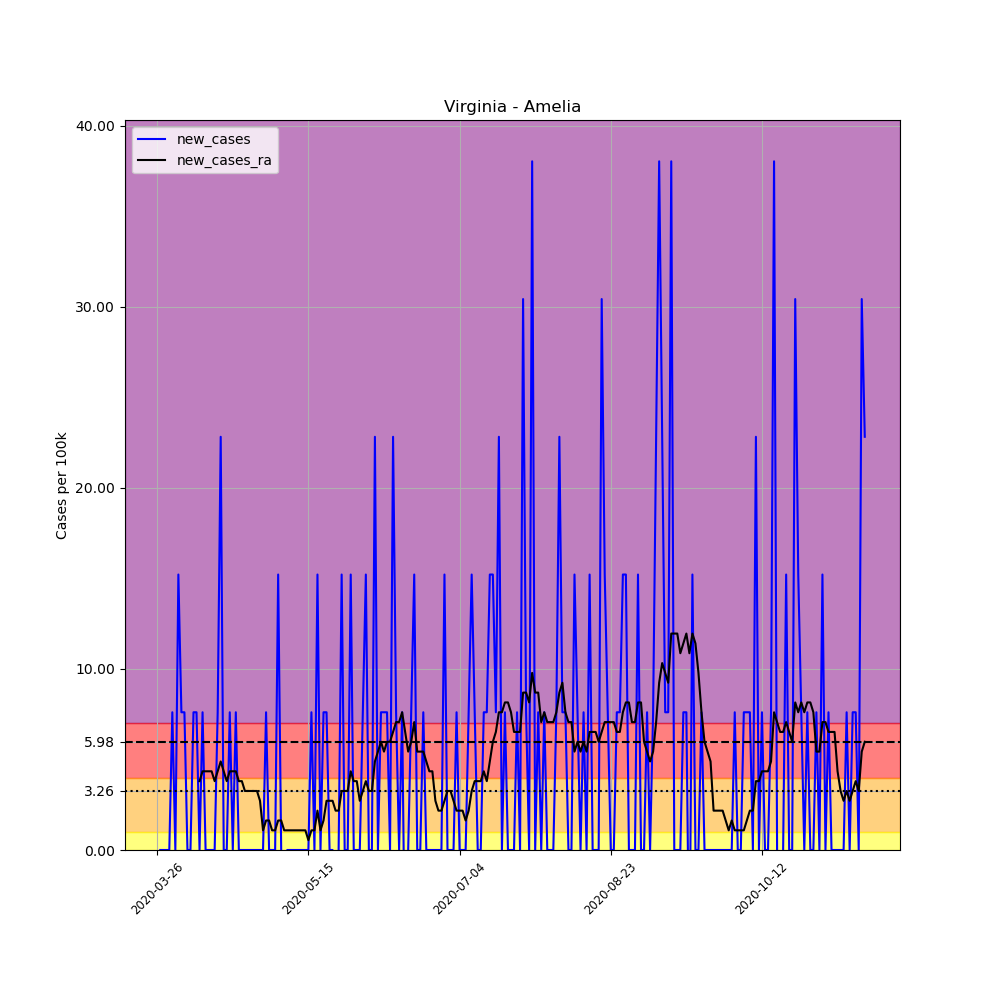

Values plotted in this chart, from the file beside it:
, date, county, state, fips, cases, deaths, COUNTY, STNAME, CTYNAME, POPESTIMATE2019, per_100k, new_cases, new_cases_ra
390733, 2020-03-26, Amelia, Virginia, 51007, 1, 0, 7, Virginia, Amelia, 13145, 7.607, , 
390734, 2020-03-27, Amelia, Virginia, 51007, 1, 0, 7, Virginia, Amelia, 13145, 7.607, 0.0, 
390735, 2020-03-28, Amelia, Virginia, 51007, 1, 0, 7, Virginia, Amelia, 13145, 7.607, 0.0, 
390736, 2020-03-29, Amelia, Virginia, 51007, 1, 0, 7, Virginia, Amelia, 13145, 7.607, 0.0, 
390737, 2020-03-30, Amelia, Virginia, 51007, 1, 0, 7, Virginia, Amelia, 13145, 7.607, 0.0, 
390738, 2020-03-31, Amelia, Virginia, 51007, 2, 0, 7, Virginia, Amelia, 13145, 15.21, 7.607, 
390739, 2020-04-01, Amelia, Virginia, 51007, 2, 0, 7, Virginia, Amelia, 13145, 15.21, 0.0, 
390740, 2020-04-02, Amelia, Virginia, 51007, 4, 0, 7, Virginia, Amelia, 13145, 30.43, 15.21, 
390741, 2020-04-03, Amelia, Virginia, 51007, 5, 0, 7, Virginia, Amelia, 13145, 38.04, 7.607, 
390742, 2020-04-04, Amelia, Virginia, 51007, 6, 0, 7, Virginia, Amelia, 13145, 45.64, 7.607, 
390743, 2020-04-05, Amelia, Virginia, 51007, 6, 0, 7, Virginia, Amelia, 13145, 45.64, 0.0, 
390744, 2020-04-06, Amelia, Virginia, 51007, 6, 0, 7, Virginia, Amelia, 13145, 45.64, 0.0, 
390745, 2020-04-07, Amelia, Virginia, 51007, 7, 0, 7, Virginia, Amelia, 13145, 53.25, 7.607, 
390746, 2020-04-08, Amelia, Virginia, 51007, 8, 0, 7, Virginia, Amelia, 13145, 60.86, 7.607, 
390747, 2020-04-09, Amelia, Virginia, 51007, 8, 0, 7, Virginia, Amelia, 13145, 60.86, 0.0, 3.804
390748, 2020-04-10, Amelia, Virginia, 51007, 9, 0, 7, Virginia, Amelia, 13145, 68.47, 7.607, 4.347
390749, 2020-04-11, Amelia, Virginia, 51007, 9, 0, 7, Virginia, Amelia, 13145, 68.47, 0.0, 4.347
390750, 2020-04-12, Amelia, Virginia, 51007, 9, 0, 7, Virginia, Amelia, 13145, 68.47, 0.0, 4.347
390751, 2020-04-13, Amelia, Virginia, 51007, 9, 0, 7, Virginia, Amelia, 13145, 68.47, 0.0, 4.347
390752, 2020-04-14, Amelia, Virginia, 51007, 9, 0, 7, Virginia, Amelia, 13145, 68.47, 0.0, 3.804
390753, 2020-04-15, Amelia, Virginia, 51007, 10, 0, 7, Virginia, Amelia, 13145, 76.07, 7.607, 4.347
390754, 2020-04-16, Amelia, Virginia, 51007, 13, 0, 7, Virginia, Amelia, 13145, 98.9, 22.82, 4.891
390755, 2020-04-17, Amelia, Virginia, 51007, 13, 0, 7, Virginia, Amelia, 13145, 98.9, 0.0, 4.347
390756, 2020-04-18, Amelia, Virginia, 51007, 13, 0, 7, Virginia, Amelia, 13145, 98.9, 0.0, 3.804
390757, 2020-04-19, Amelia, Virginia, 51007, 14, 0, 7, Virginia, Amelia, 13145, 106.5, 7.607, 4.347
390758, 2020-04-20, Amelia, Virginia, 51007, 14, 0, 7, Virginia, Amelia, 13145, 106.5, 0.0, 4.347
390759, 2020-04-21, Amelia, Virginia, 51007, 15, 1, 7, Virginia, Amelia, 13145, 114.1, 7.607, 4.347
390760, 2020-04-22, Amelia, Virginia, 51007, 15, 1, 7, Virginia, Amelia, 13145, 114.1, 0.0, 3.804
390761, 2020-04-23, Amelia, Virginia, 51007, 15, 1, 7, Virginia, Amelia, 13145, 114.1, 0.0, 3.804
390762, 2020-04-24, Amelia, Virginia, 51007, 15, 1, 7, Virginia, Amelia, 13145, 114.1, 0.0, 3.26
390763, 2020-04-25, Amelia, Virginia, 51007, 15, 1, 7, Virginia, Amelia, 13145, 114.1, 0.0, 3.26
390764, 2020-04-26, Amelia, Virginia, 51007, 15, 1, 7, Virginia, Amelia, 13145, 114.1, 0.0, 3.26
390765, 2020-04-27, Amelia, Virginia, 51007, 15, 1, 7, Virginia, Amelia, 13145, 114.1, 0.0, 3.26
390766, 2020-04-28, Amelia, Virginia, 51007, 15, 1, 7, Virginia, Amelia, 13145, 114.1, 0.0, 3.26
390767, 2020-04-29, Amelia, Virginia, 51007, 15, 1, 7, Virginia, Amelia, 13145, 114.1, 0.0, 2.717
390768, 2020-04-30, Amelia, Virginia, 51007, 15, 1, 7, Virginia, Amelia, 13145, 114.1, 0.0, 1.087
390769, 2020-05-01, Amelia, Virginia, 51007, 16, 1, 7, Virginia, Amelia, 13145, 121.7, 7.607, 1.63
390770, 2020-05-02, Amelia, Virginia, 51007, 16, 1, 7, Virginia, Amelia, 13145, 121.7, 0.0, 1.63
390771, 2020-05-03, Amelia, Virginia, 51007, 16, 1, 7, Virginia, Amelia, 13145, 121.7, 0.0, 1.087
390772, 2020-05-04, Amelia, Virginia, 51007, 16, 1, 7, Virginia, Amelia, 13145, 121.7, 0.0, 1.087
390773, 2020-05-05, Amelia, Virginia, 51007, 18, 1, 7, Virginia, Amelia, 13145, 136.9, 15.21, 1.63
390774, 2020-05-06, Amelia, Virginia, 51007, 18, 1, 7, Virginia, Amelia, 13145, 136.9, 0.0, 1.63
390775, 2020-05-07, Amelia, Virginia, 51007, 17, 1, 7, Virginia, Amelia, 13145, 129.3, -7.607, 1.087
390776, 2020-05-08, Amelia, Virginia, 51007, 17, 1, 7, Virginia, Amelia, 13145, 129.3, 0.0, 1.087
390777, 2020-05-09, Amelia, Virginia, 51007, 17, 1, 7, Virginia, Amelia, 13145, 129.3, 0.0, 1.087
390778, 2020-05-10, Amelia, Virginia, 51007, 17, 1, 7, Virginia, Amelia, 13145, 129.3, 0.0, 1.087
390779, 2020-05-11, Amelia, Virginia, 51007, 17, 1, 7, Virginia, Amelia, 13145, 129.3, 0.0, 1.087
390780, 2020-05-12, Amelia, Virginia, 51007, 17, 1, 7, Virginia, Amelia, 13145, 129.3, 0.0, 1.087
390781, 2020-05-13, Amelia, Virginia, 51007, 17, 1, 7, Virginia, Amelia, 13145, 129.3, 0.0, 1.087
390782, 2020-05-14, Amelia, Virginia, 51007, 17, 1, 7, Virginia, Amelia, 13145, 129.3, 0.0, 1.087
390783, 2020-05-15, Amelia, Virginia, 51007, 17, 1, 7, Virginia, Amelia, 13145, 129.3, 0.0, 0.5434
390784, 2020-05-16, Amelia, Virginia, 51007, 18, 1, 7, Virginia, Amelia, 13145, 136.9, 7.607, 1.087
390785, 2020-05-17, Amelia, Virginia, 51007, 18, 1, 7, Virginia, Amelia, 13145, 136.9, 0.0, 1.087
390786, 2020-05-18, Amelia, Virginia, 51007, 20, 1, 7, Virginia, Amelia, 13145, 152.1, 15.21, 2.174
390787, 2020-05-19, Amelia, Virginia, 51007, 20, 1, 7, Virginia, Amelia, 13145, 152.1, 0.0, 1.087
390788, 2020-05-20, Amelia, Virginia, 51007, 21, 1, 7, Virginia, Amelia, 13145, 159.8, 7.607, 1.63
390789, 2020-05-21, Amelia, Virginia, 51007, 22, 1, 7, Virginia, Amelia, 13145, 167.4, 7.607, 2.717
390790, 2020-05-22, Amelia, Virginia, 51007, 22, 1, 7, Virginia, Amelia, 13145, 167.4, 0.0, 2.717
390791, 2020-05-23, Amelia, Virginia, 51007, 22, 1, 7, Virginia, Amelia, 13145, 167.4, 0.0, 2.717
390792, 2020-05-24, Amelia, Virginia, 51007, 21, 1, 7, Virginia, Amelia, 13145, 159.8, -7.607, 2.174
... 175 more rows
